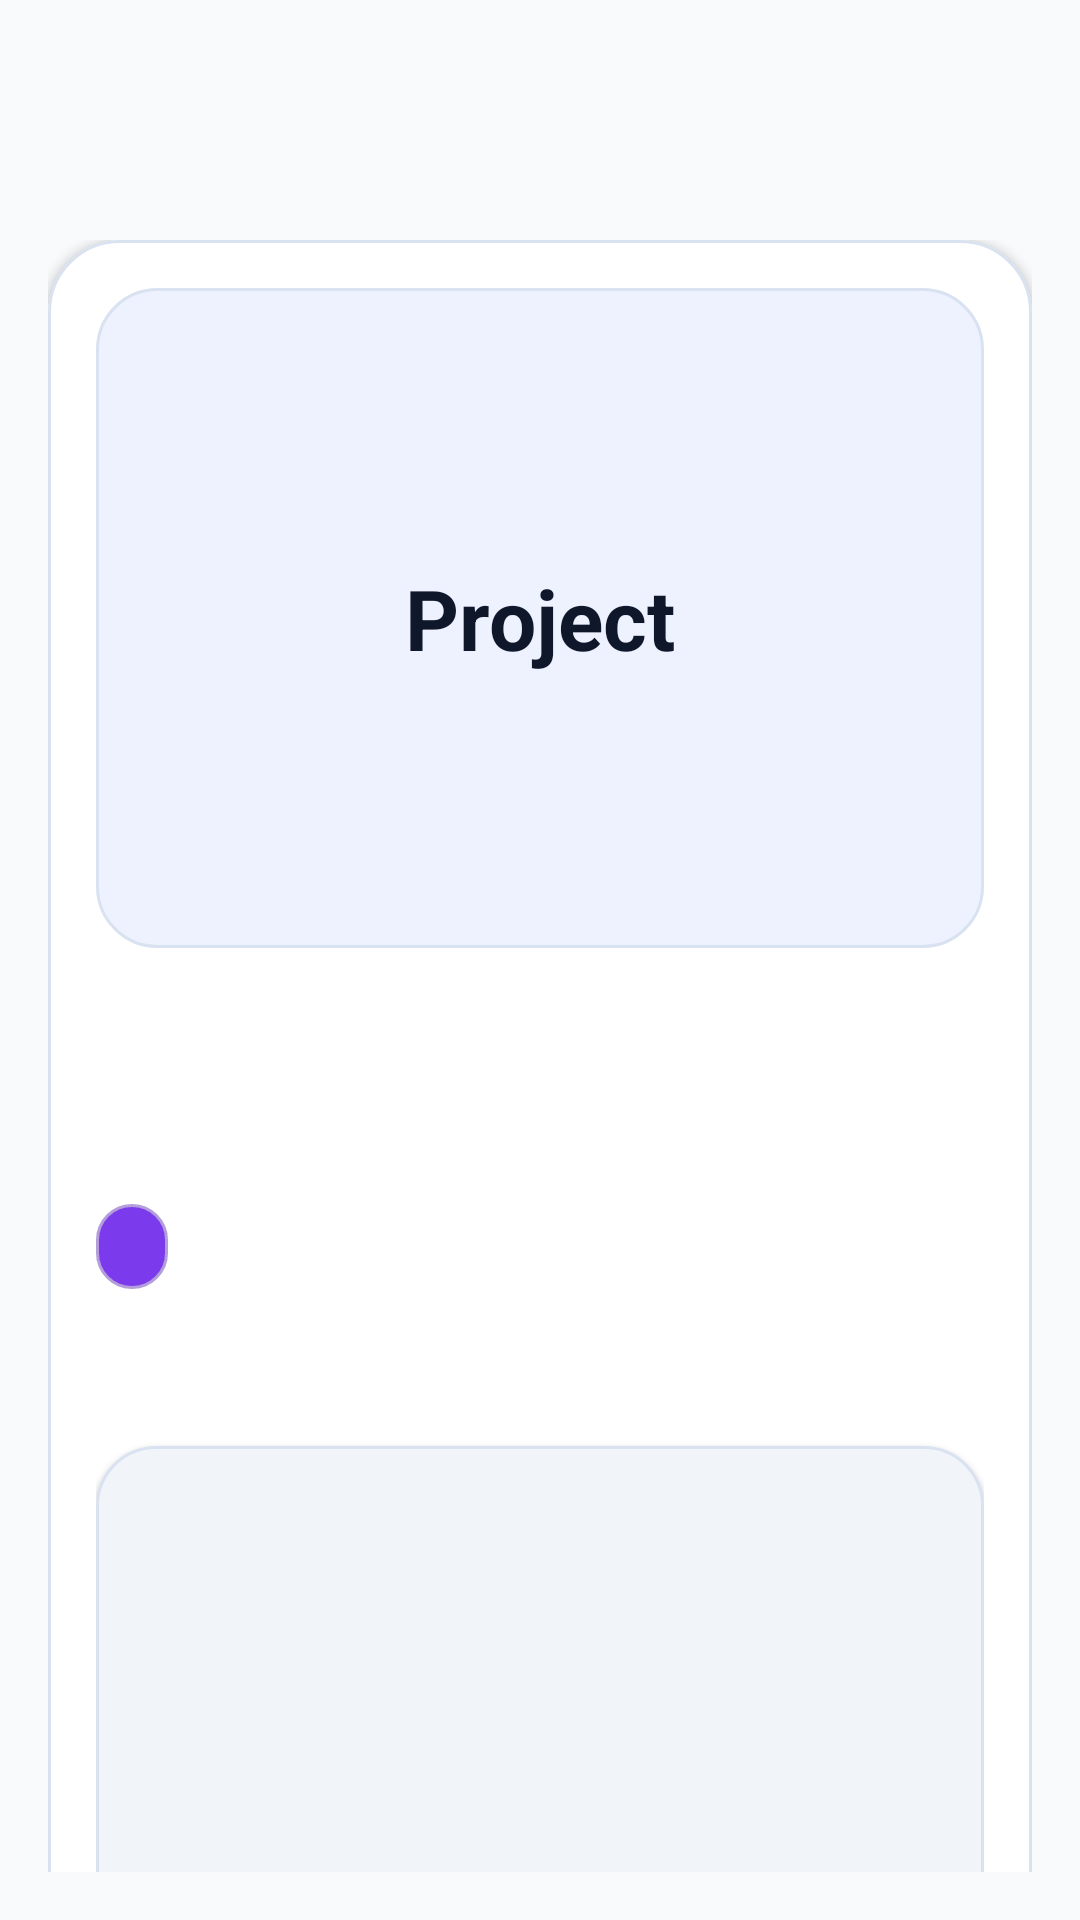

Android layout source for this screen:
<!-- AndroidManifest.xml: application theme Theme.ModProjectTracker -->
<!-- res/layout/activity_project_detail.xml -->
<?xml version="1.0" encoding="utf-8"?>
<androidx.constraintlayout.widget.ConstraintLayout xmlns:android="http://schemas.android.com/apk/res/android"
    xmlns:app="http://schemas.android.com/apk/res-auto"
    xmlns:tools="http://schemas.android.com/tools"
    android:layout_width="match_parent"
    android:layout_height="match_parent"
    android:background="@color/surface_light"
    tools:context=".activity.ProjectDetailActivity">

    <com.google.android.material.appbar.MaterialToolbar
        android:id="@+id/toolbar_project_detail"
        android:layout_width="0dp"
        android:layout_height="wrap_content"
        android:backgroundTint="@color/card_light"
        android:minHeight="?attr/actionBarSize"
        app:titleTextColor="@color/text_primary_light"
        app:layout_constraintTop_toTopOf="parent"
        app:layout_constraintStart_toStartOf="parent"
        app:layout_constraintEnd_toEndOf="parent" />

    <androidx.core.widget.NestedScrollView
        android:layout_width="0dp"
        android:layout_height="0dp"
        android:padding="16dp"
        android:background="@color/surface_light"
        app:layout_constraintTop_toBottomOf="@id/toolbar_project_detail"
        app:layout_constraintBottom_toBottomOf="parent"
        app:layout_constraintStart_toStartOf="parent"
        app:layout_constraintEnd_toEndOf="parent">

        <com.google.android.material.card.MaterialCardView
            android:layout_width="match_parent"
            android:layout_height="wrap_content"
            app:cardBackgroundColor="@color/card_light"
            app:cardCornerRadius="24dp"
            app:cardElevation="2dp"
            app:strokeWidth="1dp"
            app:strokeColor="@color/card_stroke">

            <LinearLayout
                android:layout_width="match_parent"
                android:layout_height="wrap_content"
                android:orientation="vertical"
                android:padding="16dp">

                <FrameLayout
                    android:layout_width="match_parent"
                    android:layout_height="220dp"
                    android:background="@drawable/bg_project_placeholder">

                    <ImageView
                        android:id="@+id/image_detail_project_cover"
                        android:layout_width="match_parent"
                        android:layout_height="match_parent"
                        android:contentDescription="@string/placeholder_project"
                        android:scaleType="centerCrop"
                        android:visibility="gone" />

                    <TextView
                        android:id="@+id/text_detail_project_placeholder"
                        android:layout_width="wrap_content"
                        android:layout_height="wrap_content"
                        android:layout_gravity="center"
                        android:text="@string/placeholder_project"
                        android:textColor="@color/text_primary_light"
                        android:textSize="28sp"
                        android:textStyle="bold" />
                </FrameLayout>

                <TextView
                    android:id="@+id/text_detail_name"
                    android:layout_width="match_parent"
                    android:layout_height="wrap_content"
                    android:layout_marginTop="16dp"
                    android:textColor="@color/text_primary_light"
                    android:textSize="24sp"
                    android:textStyle="bold" />

                <TextView
                    android:id="@+id/text_detail_status"
                    android:layout_width="wrap_content"
                    android:layout_height="wrap_content"
                    android:layout_marginTop="8dp"
                    android:textColor="@color/neon_purple"
                    android:textStyle="bold" />

                <TextView
                    android:id="@+id/text_detail_access_badge"
                    android:layout_width="wrap_content"
                    android:layout_height="wrap_content"
                    android:layout_marginTop="10dp"
                    android:paddingStart="12dp"
                    android:paddingTop="6dp"
                    android:paddingEnd="12dp"
                    android:paddingBottom="6dp"
                    android:textColor="@android:color/white"
                    android:textSize="12sp"
                    android:textStyle="bold"
                    android:background="@drawable/bg_badge_neon" />

                <TextView
                    android:id="@+id/text_detail_description"
                    android:layout_width="match_parent"
                    android:layout_height="wrap_content"
                    android:layout_marginTop="16dp"
                    android:textColor="@color/text_primary_dark"
                    android:textSize="15sp" />

                <com.google.android.material.card.MaterialCardView
                    android:layout_width="match_parent"
                    android:layout_height="wrap_content"
                    android:layout_marginTop="16dp"
                    app:cardBackgroundColor="@color/card_dark"
                    app:cardCornerRadius="20dp"
                    app:cardElevation="1dp"
                    app:strokeWidth="1dp"
                    app:strokeColor="@color/card_stroke">

                    <LinearLayout
                        android:layout_width="match_parent"
                        android:layout_height="wrap_content"
                        android:orientation="vertical"
                        android:padding="16dp">

                        <TextView
                            android:id="@+id/text_detail_manager"
                            android:layout_width="match_parent"
                            android:layout_height="wrap_content"
                            android:textColor="@color/text_primary_light"
                            android:textStyle="bold" />

                        <TextView
                            android:id="@+id/text_detail_budget"
                            android:layout_width="match_parent"
                            android:layout_height="wrap_content"
                            android:layout_marginTop="6dp"
                            android:textColor="@color/neon_cyan" />

                        <TextView
                            android:id="@+id/text_detail_total_expense"
                            android:layout_width="match_parent"
                            android:layout_height="wrap_content"
                            android:layout_marginTop="6dp"
                            android:textColor="@color/text_primary_light" />

                        <TextView
                            android:id="@+id/text_detail_dates"
                            android:layout_width="match_parent"
                            android:layout_height="wrap_content"
                            android:layout_marginTop="6dp"
                            android:textColor="@color/text_primary_dark" />

                        <TextView
                            android:id="@+id/text_detail_special_req"
                            android:layout_width="match_parent"
                            android:layout_height="wrap_content"
                            android:layout_marginTop="6dp"
                            android:textColor="@color/text_primary_dark" />

                        <TextView
                            android:id="@+id/text_detail_client_info"
                            android:layout_width="match_parent"
                            android:layout_height="wrap_content"
                            android:layout_marginTop="6dp"
                            android:textColor="@color/text_primary_dark" />
                    </LinearLayout>
                </com.google.android.material.card.MaterialCardView>

                <LinearLayout
                    android:layout_width="match_parent"
                    android:layout_height="wrap_content"
                    android:layout_marginTop="20dp"
                    android:orientation="horizontal">

                    <com.google.android.material.button.MaterialButton
                        android:id="@+id/button_detail_edit"
                        android:layout_width="0dp"
                        android:layout_height="wrap_content"
                        android:layout_weight="1"
                        android:text="@string/action_edit"
                        android:textColor="@android:color/white"
                        app:backgroundTint="@color/neon_cyan"
                        app:cornerRadius="16dp" />

                    <com.google.android.material.button.MaterialButton
                        android:id="@+id/button_detail_delete"
                        android:layout_width="0dp"
                        android:layout_height="wrap_content"
                        android:layout_marginStart="12dp"
                        android:layout_weight="1"
                        android:text="@string/action_delete"
                        android:textColor="@android:color/white"
                        app:backgroundTint="@color/danger"
                        app:cornerRadius="16dp" />
                </LinearLayout>

                <com.google.android.material.button.MaterialButton
                    android:id="@+id/button_detail_expenses"
                    android:layout_width="match_parent"
                    android:layout_height="wrap_content"
                    android:layout_marginTop="12dp"
                    android:text="@string/action_manage_expenses"
                    android:textColor="@android:color/white"
                    app:backgroundTint="@color/primary"
                    app:cornerRadius="16dp"
                    app:icon="@android:drawable/ic_menu_agenda" />
            </LinearLayout>
        </com.google.android.material.card.MaterialCardView>
    </androidx.core.widget.NestedScrollView>

</androidx.constraintlayout.widget.ConstraintLayout>
<!-- resources referenced by this layout -->
<resources>
  <color name="card_dark">#F1F5F9</color>
  <color name="card_light">#FFFFFF</color>
  <color name="card_stroke">#D9E2F1</color>
  <color name="danger">#FB7185</color>
  <color name="neon_cyan">#22D3EE</color>
  <color name="neon_purple">#A78BFA</color>
  <color name="primary">#7C3AED</color>
  <color name="surface_light">#F8FAFC</color>
  <color name="text_primary_dark">#334155</color>
  <color name="text_primary_light">#0F172A</color>
  <!-- drawable bg_badge_neon (drawable) -->
  <?xml version="1.0" encoding="utf-8"?>
  <shape xmlns:android="http://schemas.android.com/apk/res/android"
      android:shape="rectangle">
      <corners android:radius="999dp" />
      <solid android:color="#7C3AED" />
      <stroke
          android:width="1dp"
          android:color="#B39DDB" />
  </shape>
  <!-- drawable bg_project_placeholder (drawable) -->
  <?xml version="1.0" encoding="utf-8"?>
  <shape xmlns:android="http://schemas.android.com/apk/res/android"
      android:shape="rectangle">
      <corners android:radius="20dp" />
      <solid android:color="#EEF2FF" />
      <stroke
          android:width="1dp"
          android:color="#D9E2F1" />
  </shape>
  <string name="action_delete">Delete</string>
  <string name="action_edit">Edit</string>
  <string name="action_manage_expenses">Manage Expenses</string>
  <string name="placeholder_project">Project</string>
  <style name="Theme.ModProjectTracker" parent="Base.Theme.ModProjectTracker" />
  <style name="Base.Theme.ModProjectTracker" parent="Theme.Material3.Light.NoActionBar">
          <item name="colorPrimary">@color/primary</item>
          <item name="colorPrimaryContainer">@color/primary_variant</item>
          <item name="colorSecondary">@color/secondary</item>
          <item name="colorTertiary">@color/neon_purple</item>
          <item name="colorSurface">@color/surface_light</item>
          <item name="android:colorBackground">@color/surface_light</item>
          <item name="colorOnPrimary">@android:color/white</item>
          <item name="colorOnSecondary">@color/text_primary_light</item>
          <item name="colorOnSurface">@color/text_primary_light</item>
          <item name="colorOnBackground">@color/text_primary_light</item>
          <item name="colorError">@color/danger</item>
          <item name="android:statusBarColor">@color/surface_light</item>
          <item name="android:navigationBarColor">@color/card_light</item>
      </style>
  <color name="primary_variant">#EDE9FE</color>
  <color name="secondary">#22D3EE</color>
</resources>
